2-way image classification set "Augmented Dataset" from GitHub (Vipransh-Agarwal/Parkinsons-Detector); label vocabulary: healthy, parkinson.

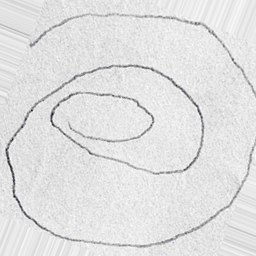
Label: parkinson

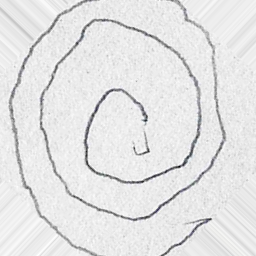
Label: parkinson

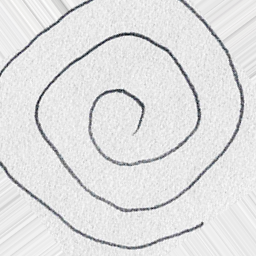
Label: healthy

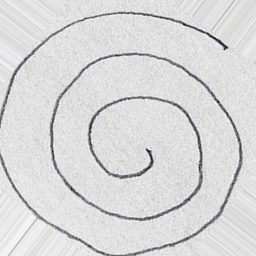
Label: healthy

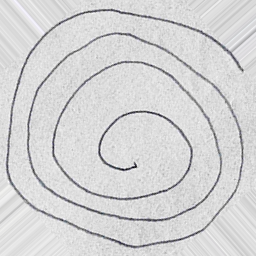
Label: parkinson

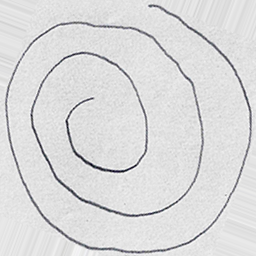
Label: healthy
